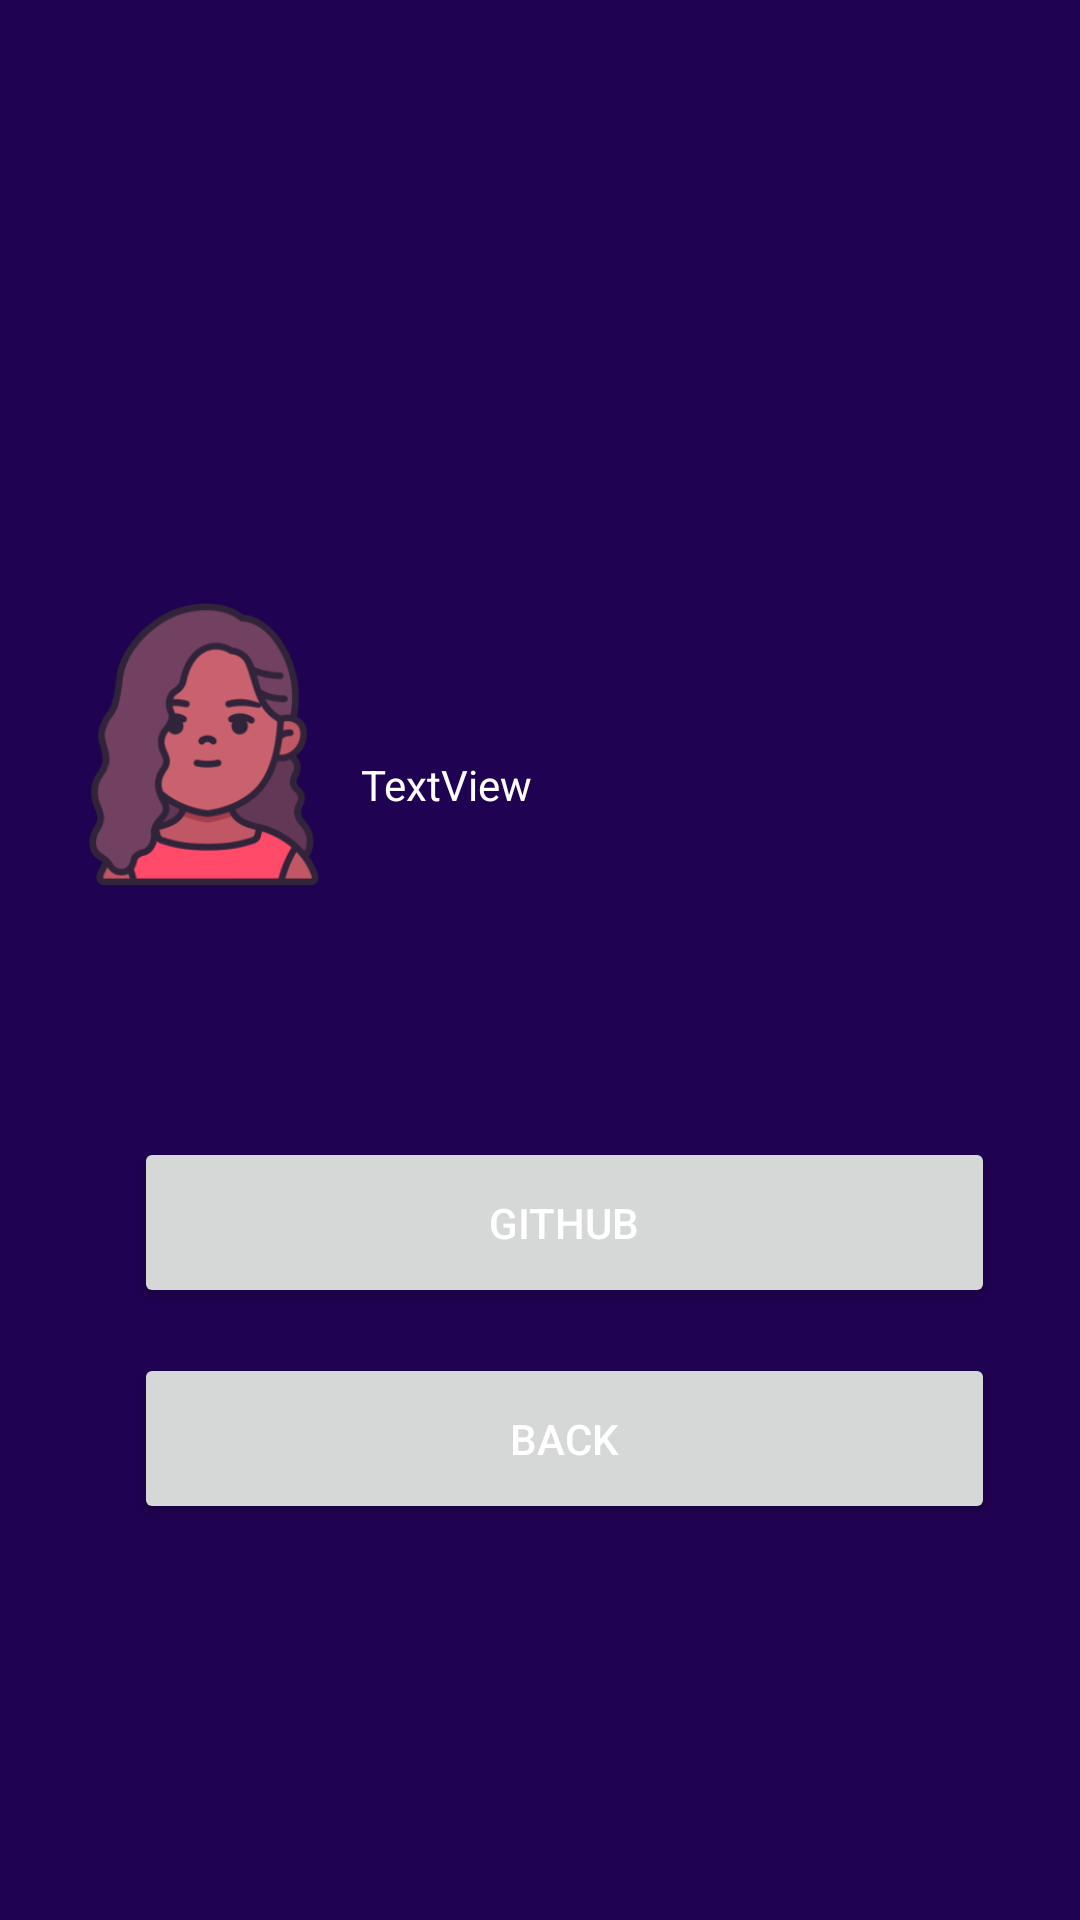

The Android layout XML behind this screen, and the referenced resources:
<!-- AndroidManifest.xml: application theme Theme.AppToLearn -->
<!-- res/layout/about_dev.xml -->
<?xml version="1.0" encoding="utf-8"?>
<androidx.constraintlayout.widget.ConstraintLayout xmlns:android="http://schemas.android.com/apk/res/android"
    xmlns:app="http://schemas.android.com/apk/res-auto"
    xmlns:tools="http://schemas.android.com/tools"
    android:layout_width="match_parent"
    android:layout_height="match_parent"
    android:clickable="true"
    android:focusable="true"
    android:background="#1F0251"
    tools:context=".aboutdev.DevProfileFragment">

    <Button
        android:id="@+id/button_back_dev"
        android:layout_width="287dp"
        android:layout_height="57dp"
        android:layout_marginTop="15dp"
        android:text="Back"
        android:textColor="@color/white"
        app:layout_constraintEnd_toEndOf="@+id/button_github"
        app:layout_constraintStart_toStartOf="@+id/button_github"
        app:layout_constraintTop_toBottomOf="@+id/button_github" />

    <ImageView
        android:id="@+id/imageDev"
        android:layout_width="112dp"
        android:layout_height="136dp"
        android:layout_marginTop="20dp"
        app:layout_constraintEnd_toEndOf="parent"
        app:layout_constraintHorizontal_bias="0.053"
        app:layout_constraintStart_toStartOf="parent"
        app:layout_constraintTop_toBottomOf="@+id/imageBackground"
        app:srcCompat="@mipmap/ic_about_dev" />

    <TextView
        android:id="@+id/textDevName"
        android:layout_width="148dp"
        android:layout_height="52dp"
        android:textColor="@color/white"
        app:layout_constraintEnd_toEndOf="parent"
        app:layout_constraintHorizontal_bias="0.392"
        app:layout_constraintStart_toEndOf="@+id/imageDev"
        app:layout_constraintTop_toTopOf="@+id/imageDev" />

    <ImageView
        android:id="@+id/imageBackground"
        android:layout_width="401dp"
        android:layout_height="160dp"
        android:scaleType="centerCrop"
        app:layout_constraintEnd_toEndOf="parent"
        app:layout_constraintStart_toStartOf="parent"
        app:layout_constraintTop_toTopOf="parent"
        app:layout_constraintVertical_bias="0.0"
        tools:srcCompat="@tools:sample/backgrounds/scenic[3]" />

    <ScrollView
        android:id="@+id/scrollView2"
        android:layout_width="243dp"
        android:layout_height="112dp"
        android:layout_marginTop="20dp"
        app:layout_constraintEnd_toEndOf="parent"
        app:layout_constraintHorizontal_bias="0.6"
        app:layout_constraintStart_toEndOf="@+id/imageDev"
        app:layout_constraintTop_toBottomOf="@+id/textDevName">

        <LinearLayout
            android:layout_width="match_parent"
            android:layout_height="wrap_content"
            android:orientation="vertical">

            <TextView
                android:id="@+id/textBio"
                android:layout_width="match_parent"
                android:layout_height="match_parent"
                android:text="TextView"
                android:textColor="@color/white" />
        </LinearLayout>
    </ScrollView>

    <Button
        android:id="@+id/button_github"
        android:layout_width="287dp"
        android:layout_height="57dp"
        android:layout_marginTop="15dp"
        android:text="GITHUB"
        android:textColor="@color/white"
        app:layout_constraintEnd_toEndOf="@+id/scrollView2"
        app:layout_constraintStart_toStartOf="@+id/imageDev"
        app:layout_constraintTop_toBottomOf="@+id/scrollView2" />

</androidx.constraintlayout.widget.ConstraintLayout>
<!-- resources referenced by this layout -->
<resources>
  <!-- mipmap ic_about_dev: png bitmap (mipmap-hdpi, 8583 bytes) -->
  <style name="Theme.AppToLearn" parent="Theme.MaterialComponents.DayNight.DarkActionBar">
          
          <item name="colorPrimary">@color/purple_500</item>
          <item name="colorPrimaryVariant">@color/purple_700</item>
          <item name="colorOnPrimary">@color/white</item>
          
          <item name="colorSecondary">@color/teal_200</item>
          <item name="colorSecondaryVariant">@color/teal_700</item>
          <item name="colorOnSecondary">@color/black</item>
          
          <item name="android:statusBarColor" tools:targetApi="l">?attr/colorPrimaryVariant</item>
          
      </style>
  <!-- not gathered from this repository: default colours our renderer supplied (Android Studio template values) -->
  <color name="purple_500">#FF6200EE</color>
  <color name="purple_700">#FF3700B3</color>
  <color name="teal_200">#FF03DAC5</color>
  <color name="teal_700">#FF018786</color>
  <color name="black">#FF000000</color>
  <color name="white">#FFFFFFFF</color>
</resources>
